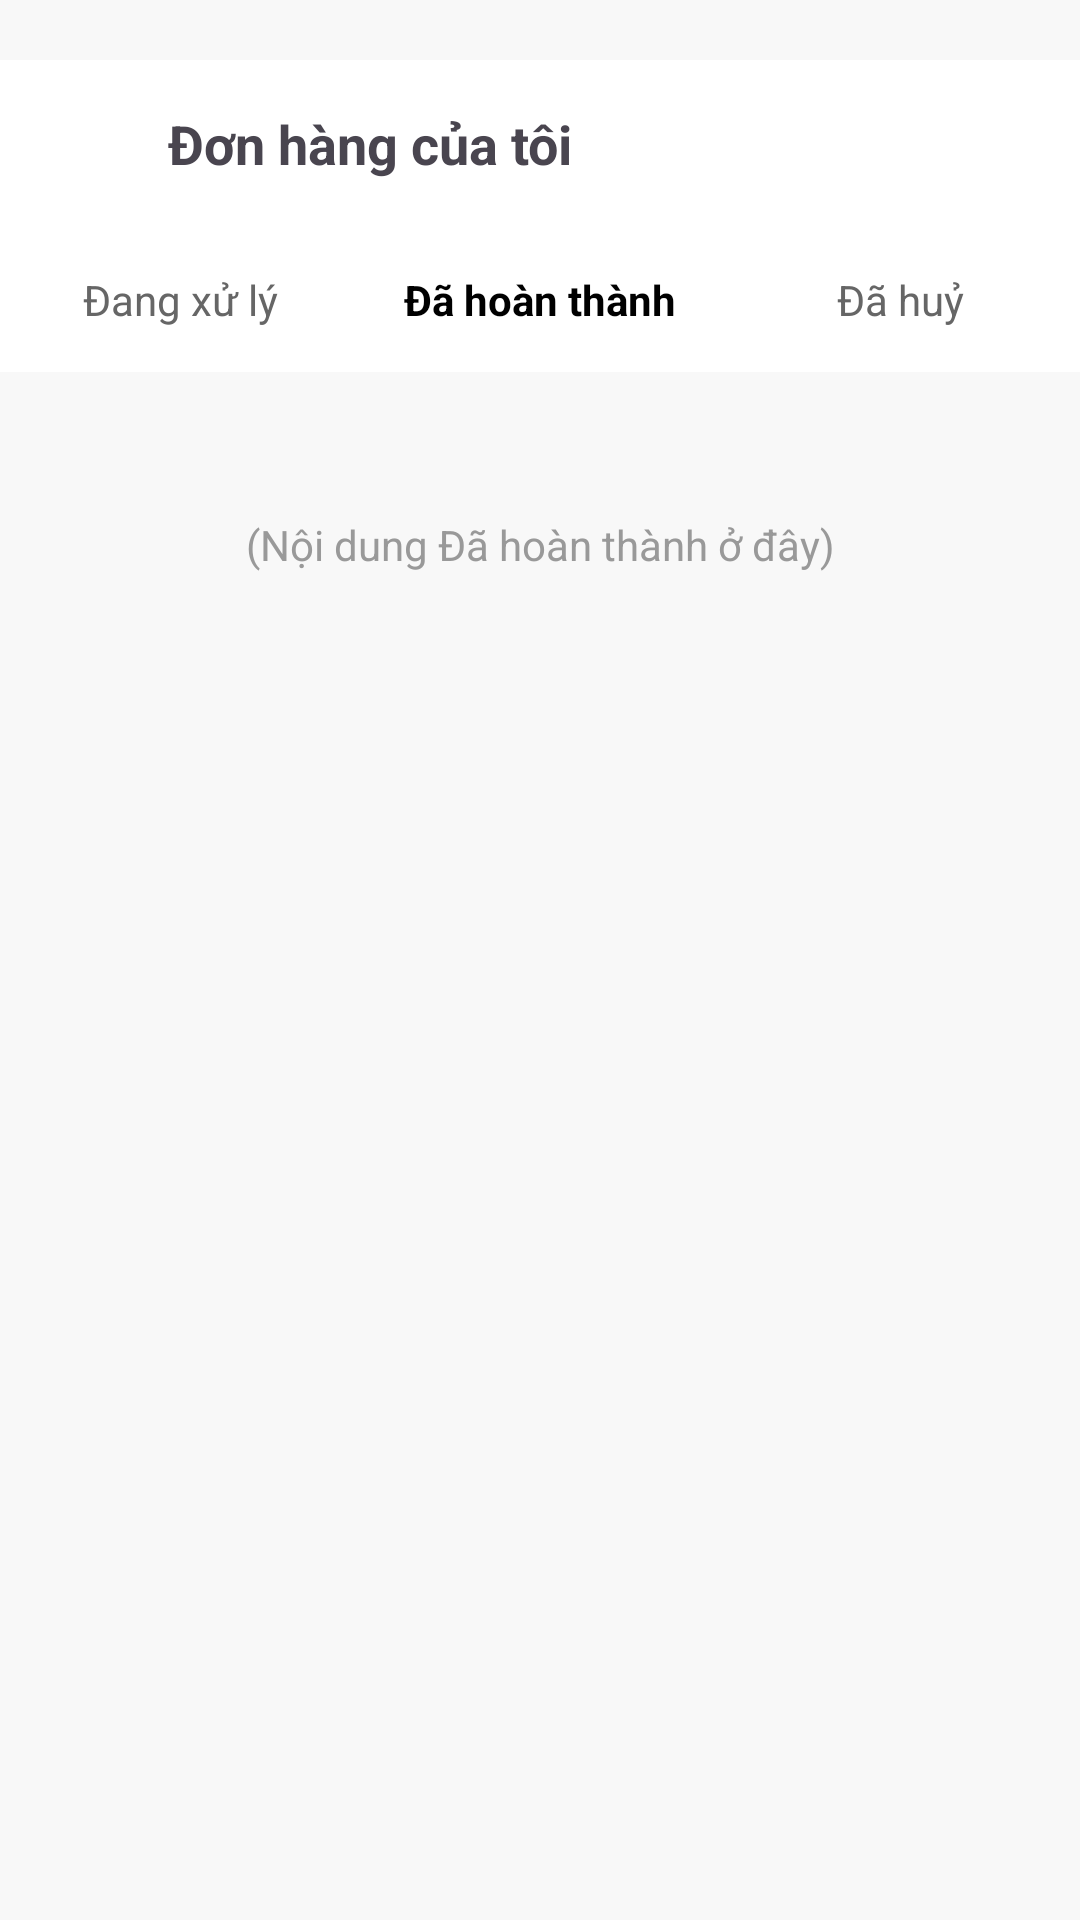

Layout XML and referenced resources for this Android screen:
<!-- AndroidManifest.xml: application theme Theme.DATN -->
<!-- res/layout/activity_order_completed.xml -->
<?xml version="1.0" encoding="utf-8"?>
<LinearLayout xmlns:android="http://schemas.android.com/apk/res/android"
    android:layout_width="match_parent"
    android:layout_height="match_parent"
    android:orientation="vertical"
    android:background="#F8F8F8">

    
    <LinearLayout
        android:layout_marginTop="20dp"

        android:layout_width="match_parent"
        android:layout_height="56dp"
        android:gravity="center_vertical"
        android:background="@android:color/white"
        android:paddingHorizontal="16dp">

        <ImageView

            android:id="@+id/btnBack"
            android:layout_width="24dp"
            android:layout_height="24dp"
            android:src="@drawable/ic_logout" />

        <TextView
            android:layout_width="wrap_content"
            android:layout_height="wrap_content"
            android:layout_marginStart="16dp"
            android:text="Đơn hàng của tôi"
            android:textStyle="bold"
            android:textSize="18sp" />
    </LinearLayout>

    
    <LinearLayout
        android:layout_width="match_parent"
        android:layout_height="48dp"
        android:orientation="horizontal"
        android:background="@android:color/white">

        <TextView
            android:id="@+id/tabHistory"
            android:layout_width="0dp"
            android:layout_height="match_parent"
            android:layout_weight="1"
            android:gravity="center"
            android:text="Đang xử lý"
            android:textColor="#666666" />

        <TextView
            android:id="@+id/tabCompleted"
            android:layout_width="0dp"
            android:layout_height="match_parent"
            android:layout_weight="1"
            android:gravity="center"
            android:text="Đã hoàn thành"
            android:textColor="#000000"
            android:textStyle="bold" />

        <TextView
            android:id="@+id/tabCanceled"
            android:layout_width="0dp"
            android:layout_height="match_parent"
            android:layout_weight="1"
            android:gravity="center"
            android:text="Đã huỷ"
            android:textColor="#666666" />
    </LinearLayout>

    
    
    <TextView
        android:layout_marginTop="48dp"
        android:text="(Nội dung Đã hoàn thành ở đây)"
        android:layout_width="match_parent"
        android:layout_height="wrap_content"
        android:gravity="center"
        android:textColor="#999999" />
</LinearLayout>
<!-- resources referenced by this layout -->
<resources>
  <style name="Theme.DATN" parent="Theme.Material3.DayNight.NoActionBar">
          
          <item name="colorPrimary">@color/primary_color</item>
          <item name="colorOnPrimary">@color/white</item>
  
          
          <item name="colorSecondary">@color/secondary_color</item>
  
          
          <item name="android:colorBackground">@color/background_light</item>
  
          
          <item name="android:textColorPrimary">@color/black</item>
  
          
          <item name="windowActionBar">false</item>
          <item name="windowNoTitle">true</item>
      </style>
  <color name="primary_color">#00C853</color>
  <color name="white">#FFFFFF</color>
  <color name="secondary_color">#FF9800</color>
  <color name="background_light">#FFFFFF</color>
  <color name="black">#000000</color>
</resources>
